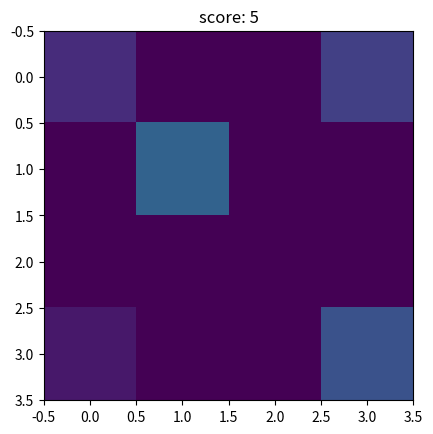
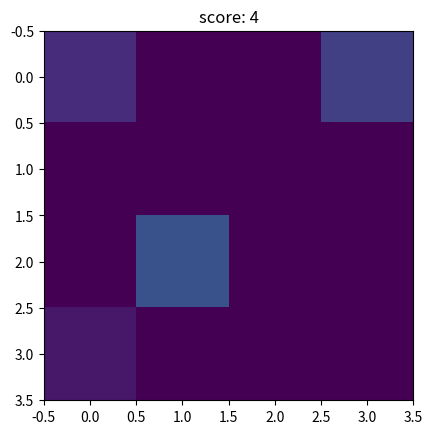
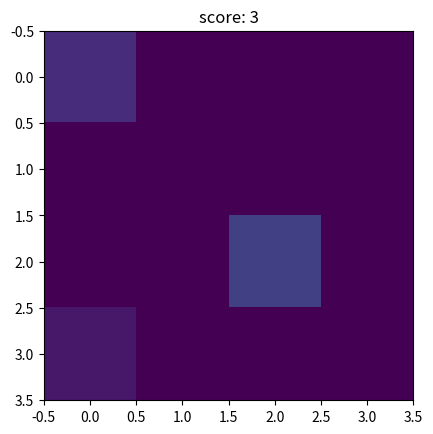
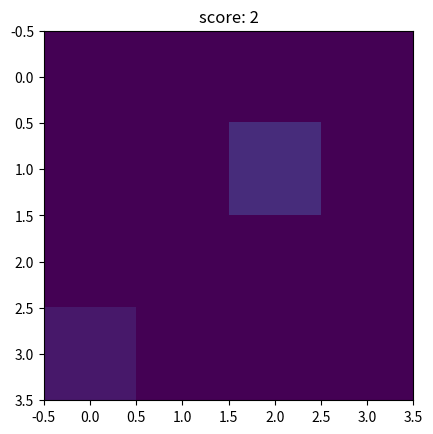
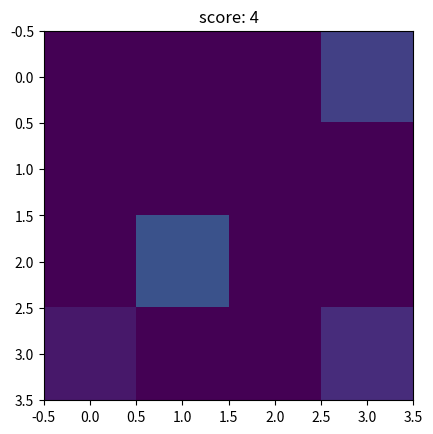
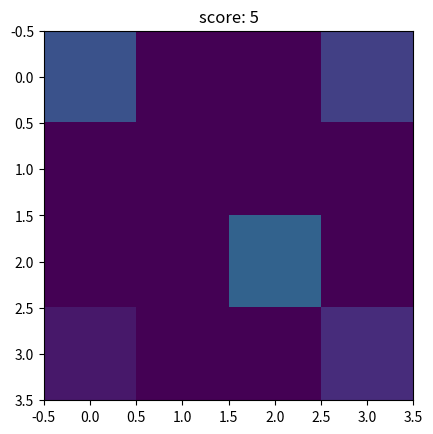
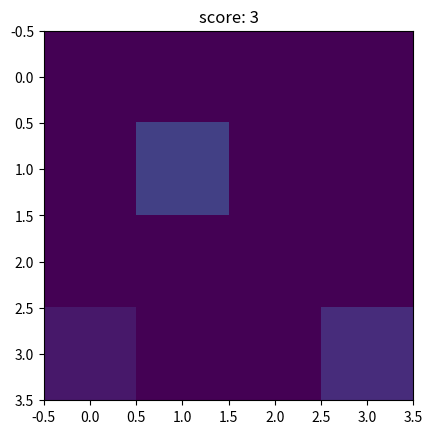

Reproduce these figures in Python, in order.
import numpy as np
import copy
import matplotlib.pyplot as plt

N = 4

M = 4

a = np.zeros((N, M)) # grid of positions

n = 3 # horizontal / vertical movements

m = 2 # diagonal movements

class Tree(object):
    def __init__(self):
        self.children_directions = []
        self.children = []

        self.data = None
        self.pos = None
        self.depth = None

        self.straight = None
        self.diagonal = None

    def __str__(self):
        return str(self.data)

    def create_children(self):
        allowed = self.allowed_movements()
        for i in allowed:
            
            tmp = copy.copy(self.data)
            self.children_directions.append(i)
            child = Tree()
            child.pos = self.pos + i
            child.depth = self.depth + 1
            tmp[tuple(self.pos + i)] = self.depth + 1
            child.data = tmp

            child.straight = self.straight
            child.diagonal = self.diagonal


            self.children.append(child)

        return self.children


    def allowed_movements(self):
        mat = self.data
        pos = self.pos
        straight = self.straight
        diagonal = self.diagonal

        # eight combinations to check
        down = np.array([straight, 0])
        right = np.array([0, straight])
        up = np.array([-straight, 0])
        left = np.array([0, -straight])

        down_right = np.array([diagonal, diagonal])
        up_right = np.array([-diagonal, diagonal])
        up_left = np.array([-diagonal, -diagonal])
        down_left = np.array([diagonal, -diagonal])

        dirs = [up, up_right, right, down_right, down, down_left, left, up_left]

        # movements are not allowed if matrix is out of bounds or there is a number in that position

        # check if movement puts us out of bounds

        allowed = []

        (N, M) = mat.shape

        for i in dirs:
            if pos[0] + i[0] < 0 or pos[0] + i[0] >= N:
                pass 
            elif pos[1] + i[1] < 0 or pos[1] + i[1] >= M:
                pass
            elif mat[tuple(pos + i)] == 0:
                allowed.append(i)
        
        return allowed

def generate_tree(start):

    children = start.create_children()

    if not children:
        fig, ax = plt.subplots()
        ax.imshow(start.data, vmin = 0, vmax = 16)
        ax.set_title('score: ' + str(start.depth))
        return start
    
    for i in children:
        generate_tree(i)


a[N - 1, 0] = 1

root = Tree()

root.data = a
root.pos = np.array([3, 0])
root.depth = 1

root.straight = 3
root.diagonal = 2

generate_tree(root)

plt.show()